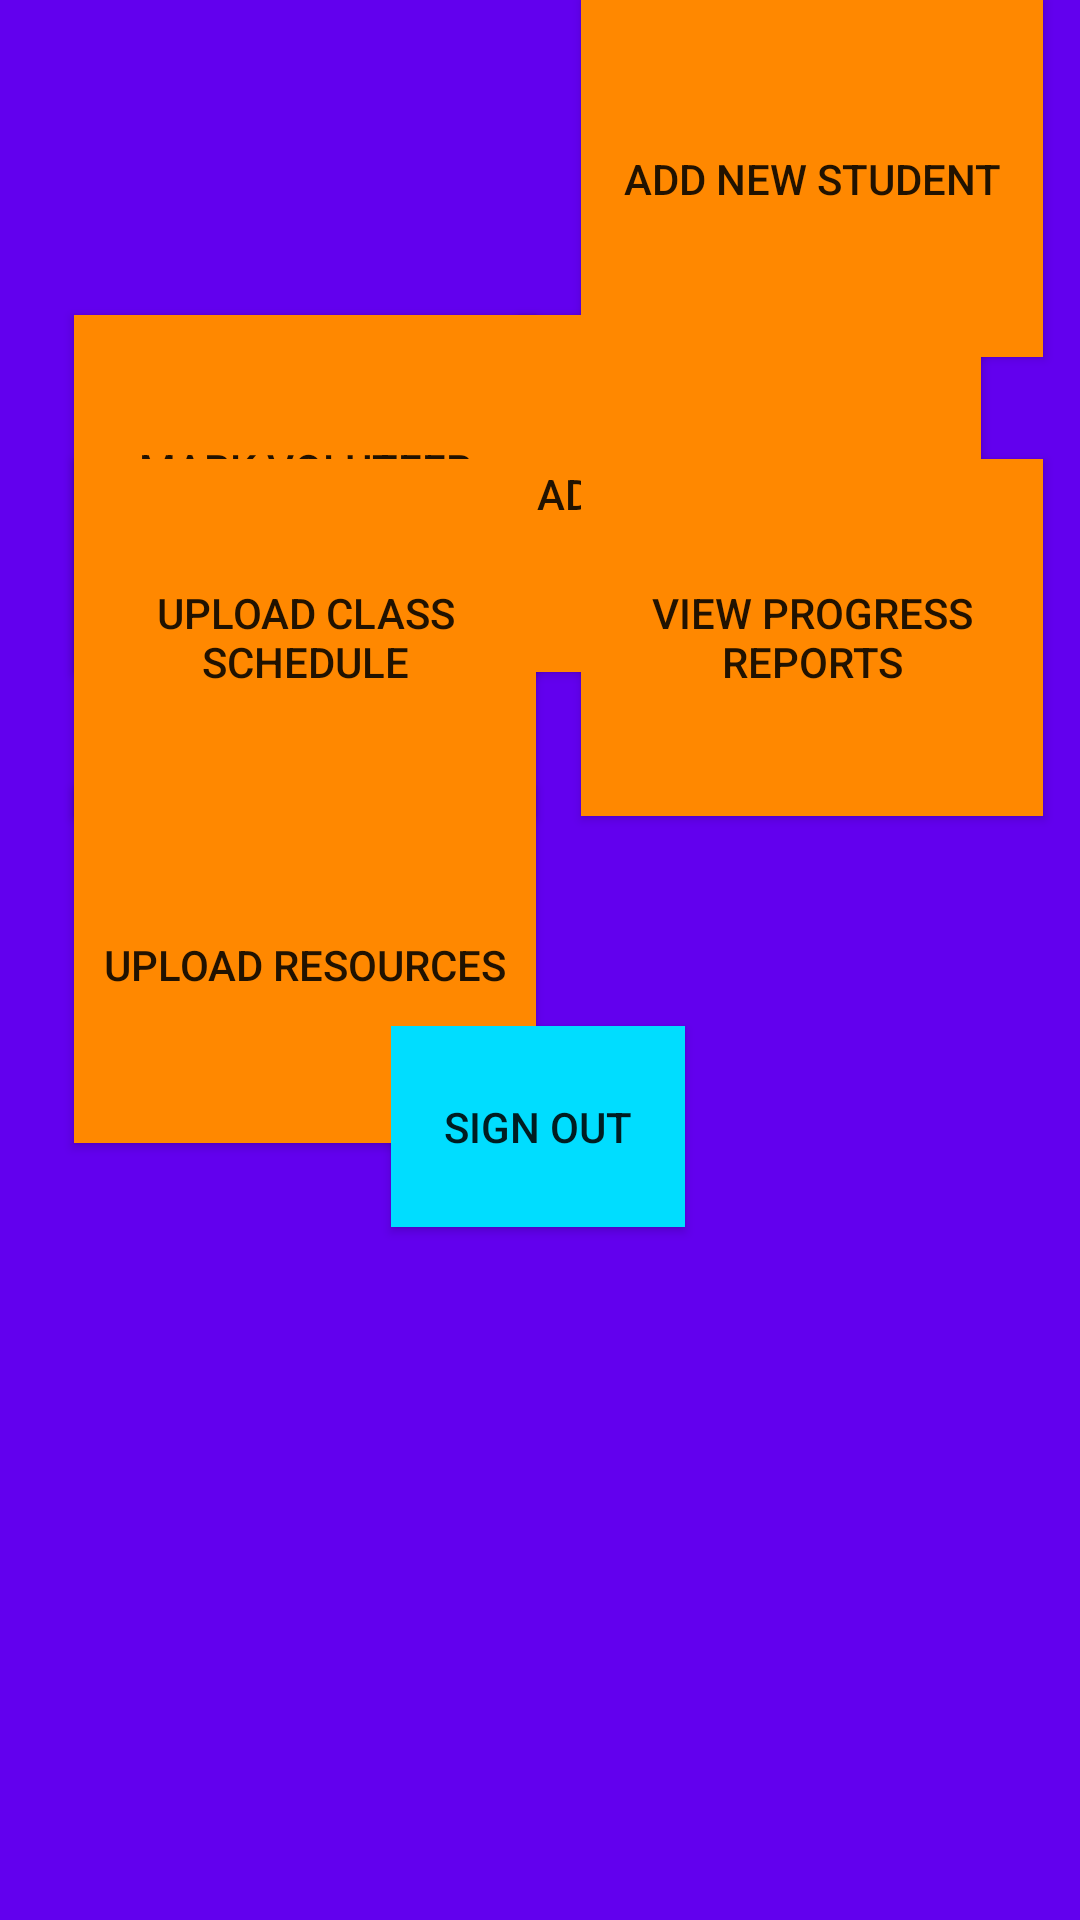

Reconstruct the res/layout file that produces this screen, plus the resources it refers to.
<!-- AndroidManifest.xml: application theme Theme.AppCompat.Light.NoActionBar -->
<!-- res/layout/activity_admin_page.xml -->
<?xml version="1.0" encoding="utf-8"?>
<android.support.constraint.ConstraintLayout xmlns:android="http://schemas.android.com/apk/res/android"
    xmlns:app="http://schemas.android.com/apk/res-auto"
    xmlns:tools="http://schemas.android.com/tools"
    android:layout_width="match_parent"
    android:layout_height="match_parent"
    android:background="@color/colorPrimary"
    tools:context="com.shwetasrivastava.twp.admin_page">

    <Button
        android:id="@+id/attendance"
        style="@android:style/Widget.Material.Button.Inset"
        android:layout_width="154dp"
        android:layout_height="119dp"
        android:layout_marginTop="105dp"
        android:background="@android:color/holo_orange_dark"
        android:onClick="choose"
        android:text="Mark voluteer attendance"
        app:layout_constraintHorizontal_bias="0.12"
        app:layout_constraintLeft_toLeftOf="parent"
        app:layout_constraintRight_toRightOf="parent"
        app:layout_constraintTop_toTopOf="parent" />

    <Button
        android:id="@+id/new_volunteer"
        style="@android:style/Widget.Material.Button.Inset"
        android:layout_width="154dp"
        android:layout_height="119dp"
        android:layout_marginRight="33dp"
        android:layout_marginTop="105dp"
        android:background="@android:color/holo_orange_dark"
        android:onClick="choose"
        android:text="add new volunteer"
        app:layout_constraintRight_toRightOf="parent"
        app:layout_constraintTop_toTopOf="parent"
        app:layout_constraintLeft_toRightOf="@+id/attendance"
        android:layout_marginLeft="8dp"
        app:layout_constraintHorizontal_bias="1.0" />

    <Button
        android:id="@+id/new_student"
        style="@android:style/Widget.Material.Button.Inset"
        android:layout_width="154dp"
        android:layout_height="119dp"
        android:background="@android:color/holo_orange_dark"
        android:onClick="choose"
        android:text="add new student"
        tools:layout_editor_absoluteY="262dp"
        app:layout_constraintLeft_toRightOf="@+id/upload_resources"
        android:layout_marginLeft="15dp" />


    <Button
        android:id="@+id/view_progress"
        style="@android:style/Widget.Material.Light.Button.Inset"
        android:layout_width="154dp"
        android:layout_height="119dp"
        android:layout_marginTop="34dp"
        android:background="@android:color/holo_orange_dark"
        android:onClick="choose"
        android:text="view progress reports"
        app:layout_constraintTop_toBottomOf="@+id/new_student"
        app:layout_constraintLeft_toRightOf="@+id/upload_schedule"
        android:layout_marginLeft="15dp" />

    <Button
        android:id="@+id/upload_resources"
        style="@android:style/Widget.Material.Light.Button.Inset"
        android:layout_width="154dp"
        android:layout_height="119dp"
        android:layout_marginTop="38dp"
        android:background="@android:color/holo_orange_dark"
        android:onClick="choose"
        android:text="upload resources"
        app:layout_constraintHorizontal_bias="0.12"
        app:layout_constraintLeft_toLeftOf="parent"
        app:layout_constraintRight_toRightOf="parent"
        app:layout_constraintTop_toBottomOf="@+id/new_volunteer" />

    <Button
        android:id="@+id/upload_schedule"
        style="@android:style/Widget.Material.Light.Button.Inset"
        android:layout_width="154dp"
        android:layout_height="119dp"
        android:layout_marginTop="34dp"
        android:background="@android:color/holo_orange_dark"
        android:onClick="choose"
        android:text="upload class schedule"
        app:layout_constraintHorizontal_bias="0.12"
        app:layout_constraintLeft_toLeftOf="parent"
        app:layout_constraintRight_toRightOf="parent"
        app:layout_constraintTop_toBottomOf="@+id/new_student" />

    <Button
        android:id="@+id/signout"
        style="@android:style/Widget.Material.Light.Button.Inset"
        android:layout_width="98dp"
        android:layout_height="67dp"
        android:layout_marginTop="70dp"
        android:background="@android:color/holo_blue_bright"
        android:onClick="choose"
        android:text="Sign out"
        app:layout_constraintHorizontal_bias="0.498"
        app:layout_constraintLeft_toLeftOf="parent"
        app:layout_constraintRight_toRightOf="parent"
        app:layout_constraintTop_toBottomOf="@+id/view_progress" />
</android.support.constraint.ConstraintLayout>
<!-- resources referenced by this layout -->
<resources>

  <!-- not gathered from this repository: default colours our renderer supplied (Android Studio template values) -->
  <color name="colorPrimary">#FF6200EE</color>
</resources>
